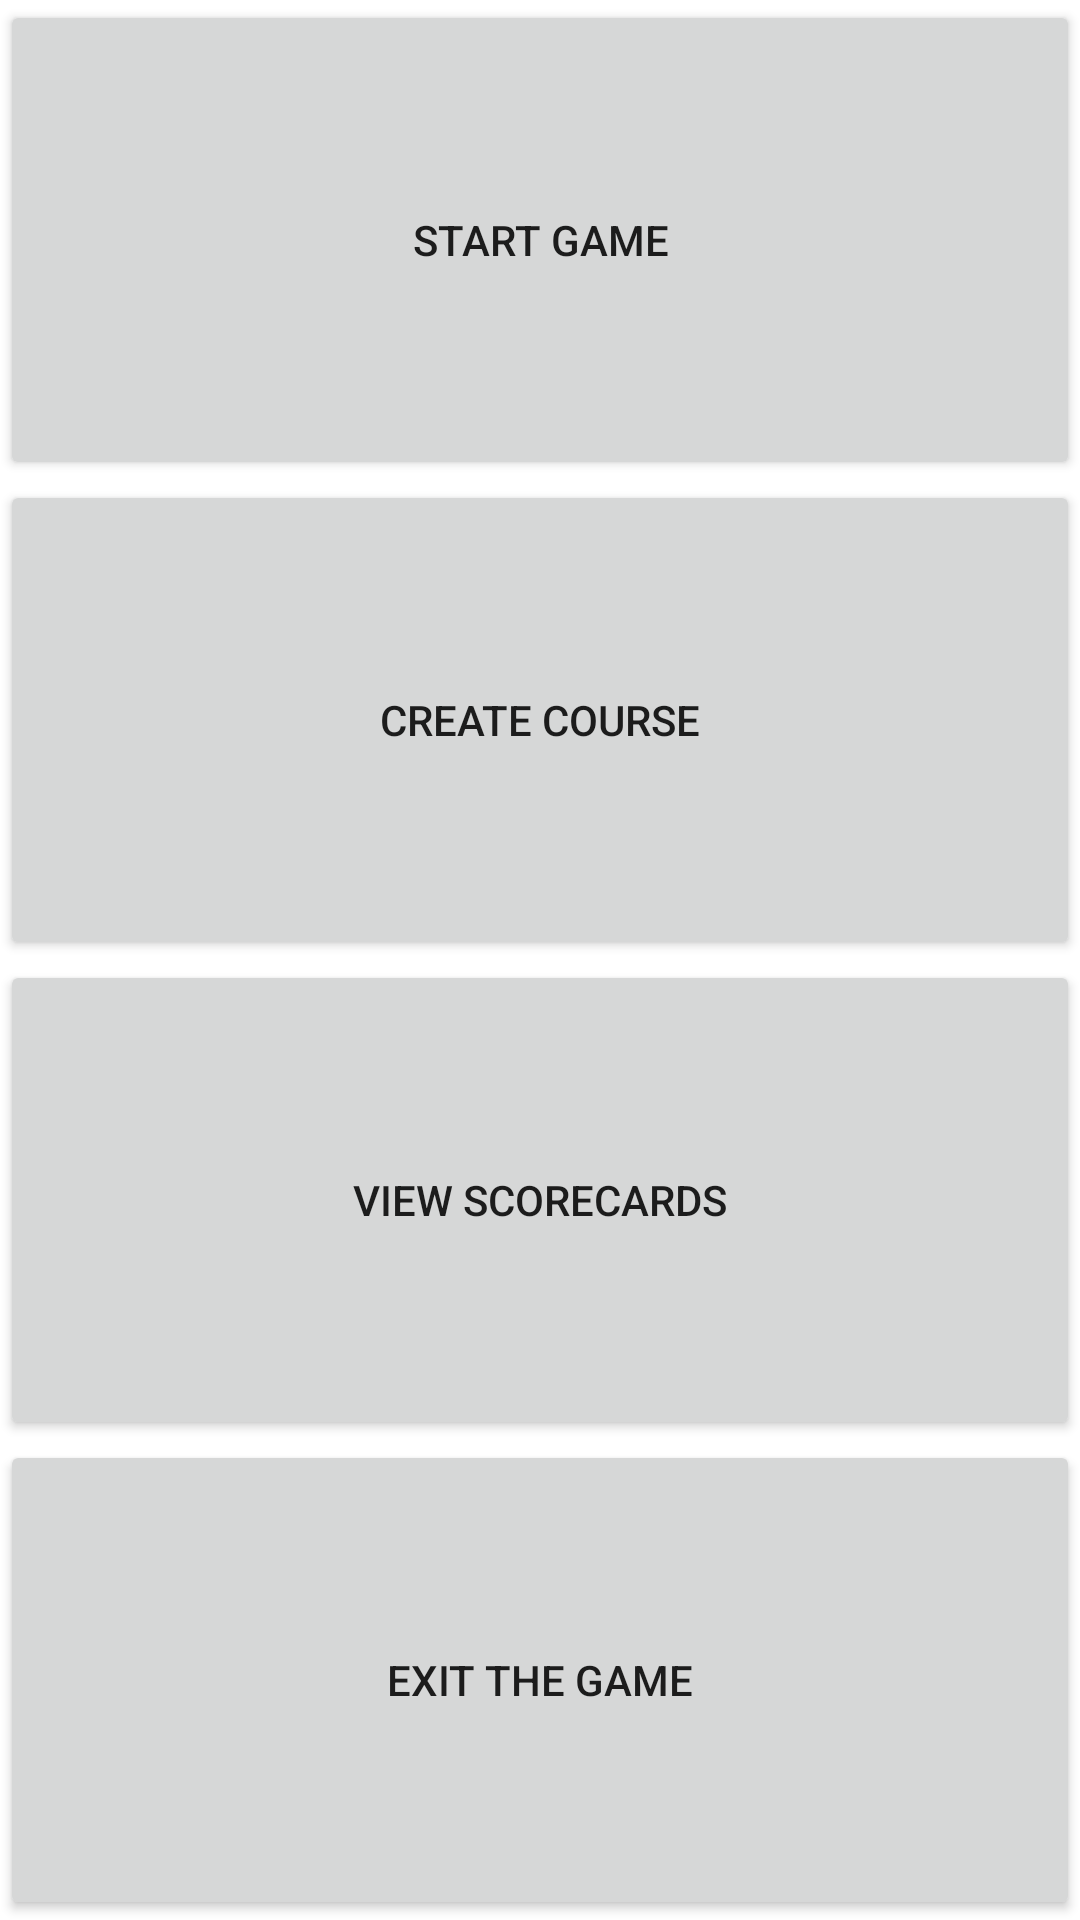

Reconstruct the res/layout file that produces this screen, plus the resources it refers to.
<!-- AndroidManifest.xml: application theme AppTheme -->
<!-- res/layout/activity_main.xml -->
<?xml version="1.0" encoding="utf-8"?>
<LinearLayout xmlns:android="http://schemas.android.com/apk/res/android"
    xmlns:tools="http://schemas.android.com/tools"
    android:layout_width="match_parent"
    android:layout_height="match_parent"
    android:orientation="vertical"
    tools:context=".main.MainActivity">

    <Button
        android:id="@+id/startGame"
        android:layout_width="match_parent"
        android:layout_height="0dp"
        android:layout_weight="1"
        android:gravity="center"
        android:text="@string/start_game" />

    <Button
        android:id="@+id/createCourse"
        android:layout_width="match_parent"
        android:layout_height="0dp"
        android:layout_weight="1"
        android:gravity="center"
        android:text="@string/create_course" />

    <Button
        android:id="@+id/scoreCards"
        android:layout_width="match_parent"
        android:layout_height="0dp"
        android:layout_weight="1"
        android:gravity="center"
        android:text="@string/view_scorecards" />


    <Button
        android:id="@+id/exit"
        android:layout_width="match_parent"
        android:layout_height="0dp"
        android:layout_weight="1"
        android:gravity="center"
        android:text="@string/exit_the_game" />

</LinearLayout>
<!-- resources referenced by this layout -->
<resources>
  <string name="create_course">Create course</string>
  <string name="exit_the_game">Exit the game</string>
  <string name="start_game">Start game</string>
  <string name="view_scorecards">View scorecards</string>
  <style name="AppTheme" parent="Theme.MaterialComponents.Light.DarkActionBar">
          
          <item name="colorPrimary">@color/colorPrimary</item>
          <item name="colorPrimaryDark">@color/colorPrimaryDark</item>
          <item name="colorAccent">@color/colorAccent</item>
  
      </style>
  <!-- not gathered from this repository: default colours our renderer supplied (Android Studio template values) -->
  <color name="colorPrimary">#FF6200EE</color>
  <color name="colorPrimaryDark">#FF3700B3</color>
  <color name="colorAccent">#FF03DAC5</color>
</resources>
